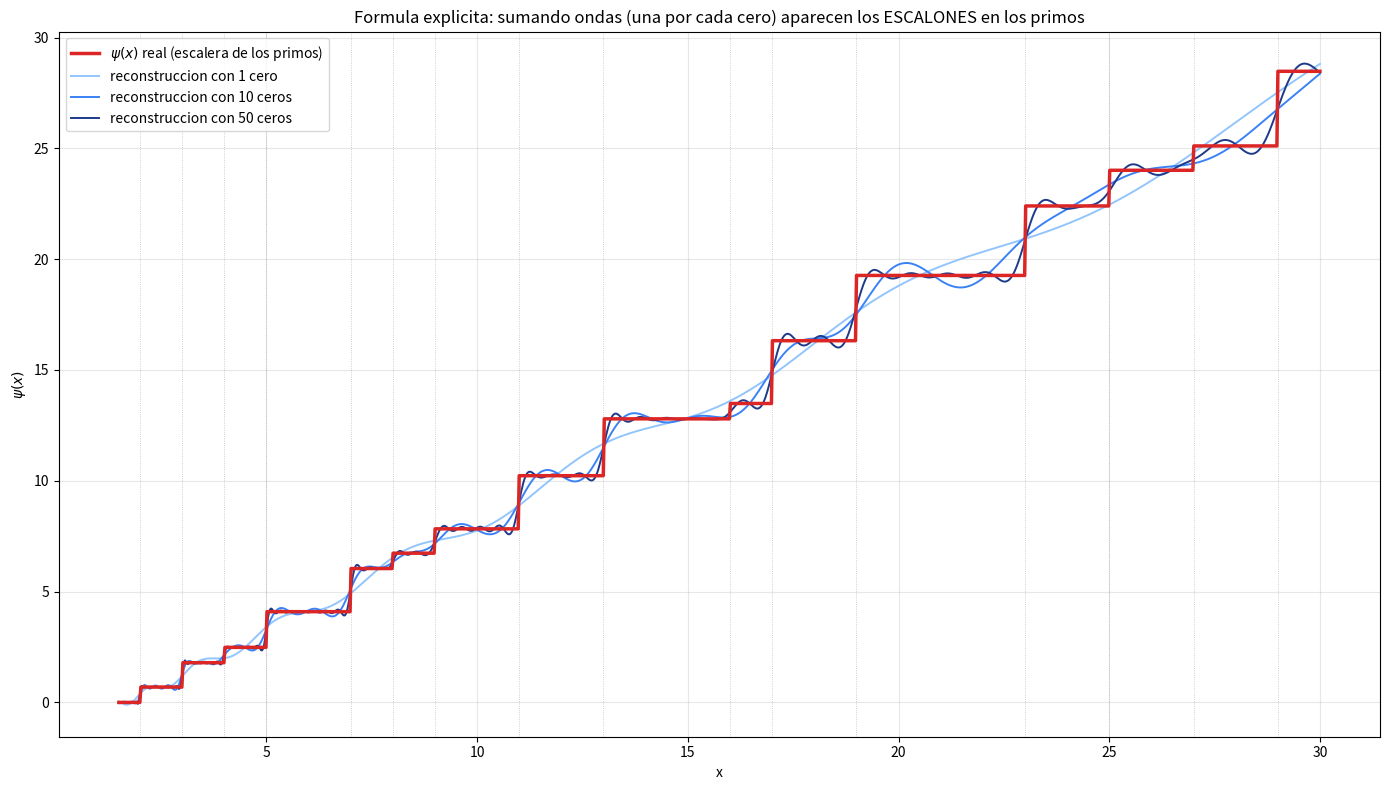

Python code for this plot:
"""
La formula explicita de Riemann: los ceros RECONSTRUYEN a los primos.

Funcion escalon de Chebyshev  psi(x) = suma de ln(p) sobre potencias de primo p^k <= x.
Salta en 2, 3, 4=2^2, 5, 7, 8=2^3, 9=3^2, 11, ...  El salto es ln(p).

Formula explicita (Riemann - von Mangoldt):
    psi(x) = x - sum_rho x^rho/rho - ln(2pi) - (1/2)ln(1 - x^-2)

Usando N ceros rho = 1/2 +- i*gamma, la suma de ondas se acerca cada vez
mas a la escalera de los primos. Con pocos ceros: onda suave. Con muchos:
aparecen los escalones EXACTAMENTE en los primos.
"""
import math
import mpmath as mp
import matplotlib.pyplot as plt

mp.mp.dps = 30

X_MAX = 30.0
NPTS = 1200
xs = [1.5 + (X_MAX - 1.5) * k / NPTS for k in range(NPTS + 1)]

# --- escalera real psi(x) ---
def psi_real(x):
    total = 0.0
    p = 2
    # potencias de primos <= x
    for n in range(2, int(x) + 1):
        # es n una potencia de primo? hallar factor primo
        m = n
        f = 2
        primo = None
        while f * f <= m:
            if m % f == 0:
                primo = f
                while m % f == 0:
                    m //= f
                break
            f += 1
        if primo is None:
            primo = m  # n es primo
            m = 1
        if m == 1:  # n = primo^k  -> es potencia de primo
            total += math.log(primo)
    return total

psi_vals = [psi_real(x) for x in xs]

# --- aproximacion por N ceros ---
def psi_aprox(x, gammas):
    # x - sum_rho x^rho/rho - ln(2pi) - 0.5 ln(1 - x^-2)
    s = mp.mpf(x)
    for g in gammas:
        rho = mp.mpc(0.5, g)
        s -= (mp.power(x, rho) / rho)
        rho_c = mp.mpc(0.5, -g)
        s -= (mp.power(x, rho_c) / rho_c)
    s -= mp.log(2 * mp.pi)
    s -= 0.5 * mp.log(1 - mp.power(x, -2))
    return float(s.real)

# primeros ceros
NUM_CEROS = 50
gammas = [float(mp.zetazero(n).imag) for n in range(1, NUM_CEROS + 1)]

conjuntos = [
    (1,  "#93c5fd", "1 cero"),
    (10, "#3b82f6", "10 ceros"),
    (50, "#1e3a8a", "50 ceros"),
]

fig, ax = plt.subplots(figsize=(14, 8))

# escalera real
ax.plot(xs, psi_vals, color="#dc2626", linewidth=2.5, label=r"$\psi(x)$ real (escalera de los primos)", zorder=5)

# aproximaciones
for n, color, etiqueta in conjuntos:
    gs = gammas[:n]
    aprox = [psi_aprox(x, gs) for x in xs]
    ax.plot(xs, aprox, color=color, linewidth=1.4, label=f"reconstruccion con {etiqueta}")

# marcar los primos y potencias de primo con lineas verticales
saltos = [2, 3, 4, 5, 7, 8, 9, 11, 13, 16, 17, 19, 23, 25, 27, 29]
for s in saltos:
    if s <= X_MAX:
        ax.axvline(s, color="gray", linewidth=0.6, linestyle=":", alpha=0.5)

ax.set_title("Formula explicita: sumando ondas (una por cada cero) aparecen los ESCALONES en los primos")
ax.set_xlabel("x")
ax.set_ylabel(r"$\psi(x)$")
ax.grid(True, alpha=0.3)
ax.legend(loc="upper left")

plt.tight_layout()
plt.savefig("formula_explicita.png", dpi=130)
print("Guardado: formula_explicita.png")
print("Escalones en potencias de primo:", saltos)
